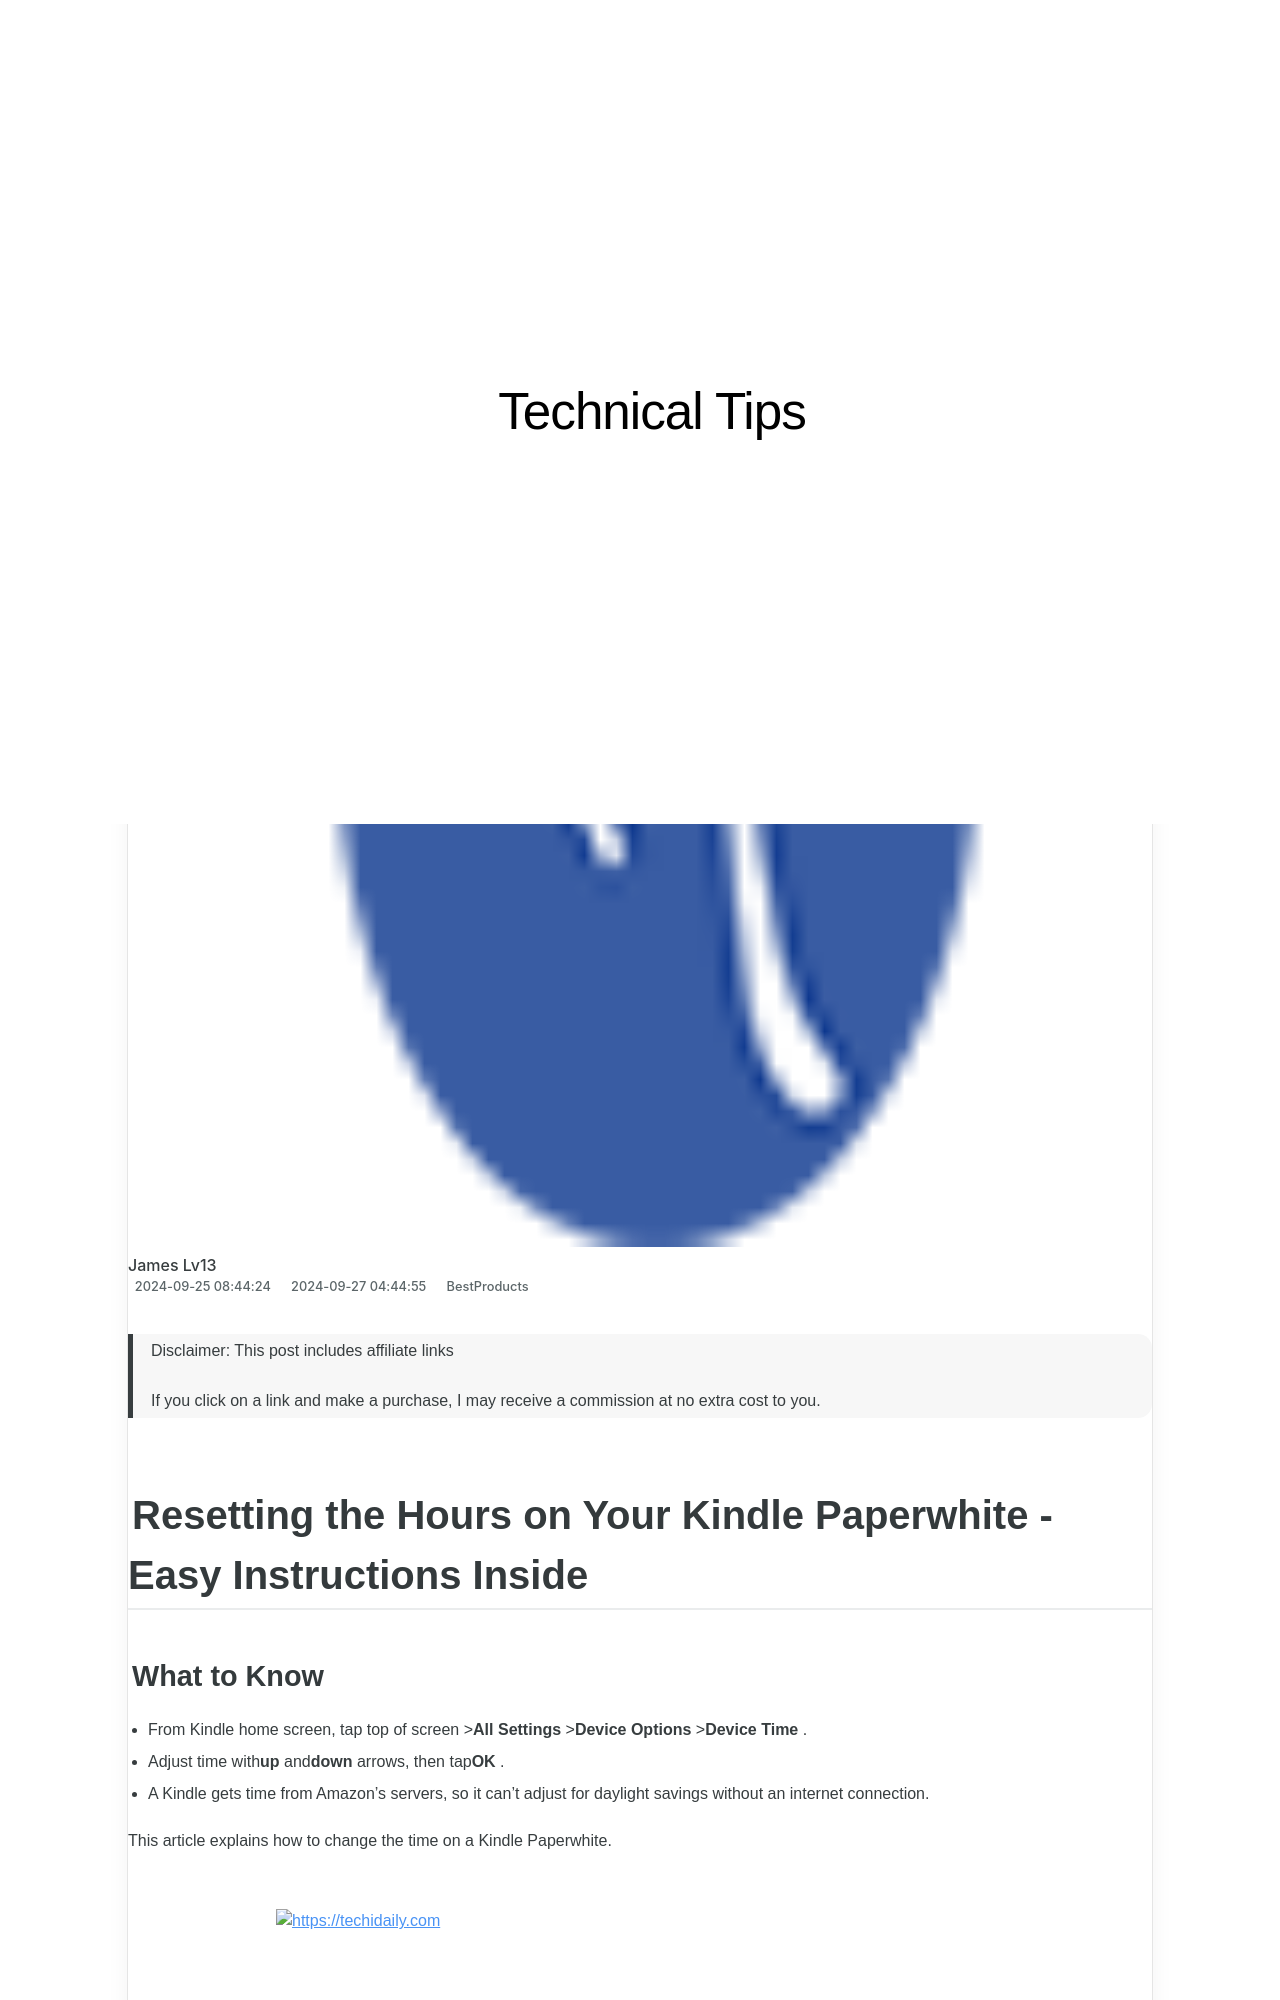

repository: techidaily/site-technical-tips · page: rapidly-expanding-your-insta-fan-base-tips-and-tricks/index.html · generator: jekyll

---
title: "Rapidly Expanding Your Insta-Fan Base: Tips & Tricks"
date: 2024-09-25T08:44:24.915Z
updated: 2024-09-27T04:44:55.727Z
categories:
  - BestProducts
description: "This Article Describes Rapidly Expanding Your Insta-Fan Base: Tips & Tricks"
excerpt: "This Article Describes Rapidly Expanding Your Insta-Fan Base: Tips & Tricks"
thumbnail: https://thmb.techidaily.com/4f408d1e600338fdfbc4fe3abf110c58fed31529d9f9f53c6cd72af0ec21a5e5.jpg
---

>  Disclaimer: This post includes affiliate links
>
>  If you click on a link and make a purchase, I may receive a commission at no extra cost to you.
>

## Resetting the Hours on Your Kindle Paperwhite - Easy Instructions Inside
### What to Know

* From Kindle home screen, tap top of screen >**All Settings** \>**Device Options** \>**Device Time** .
* Adjust time with**up** and**down** arrows, then tap**OK** .
* A Kindle gets time from Amazon’s servers, so it can't adjust for daylight savings without an internet connection.

 This article explains how to change the time on a Kindle Paperwhite.

<!-- affiliate ads begin -->
<a href="https://appsumo.8odi.net/c/5597632/2118305/7443" target="_top" id="2118305">
  <img src="//a.impactradius-go.com/display-ad/7443-2118305" border="0" alt="https://techidaily.com" width="728" height="90"/>
</a>
<img height="0" width="0" src="https://appsumo.8odi.net/i/5597632/2118305/7443" style="position:absolute;visibility:hidden;" border="0" />
<!-- affiliate ads end -->
